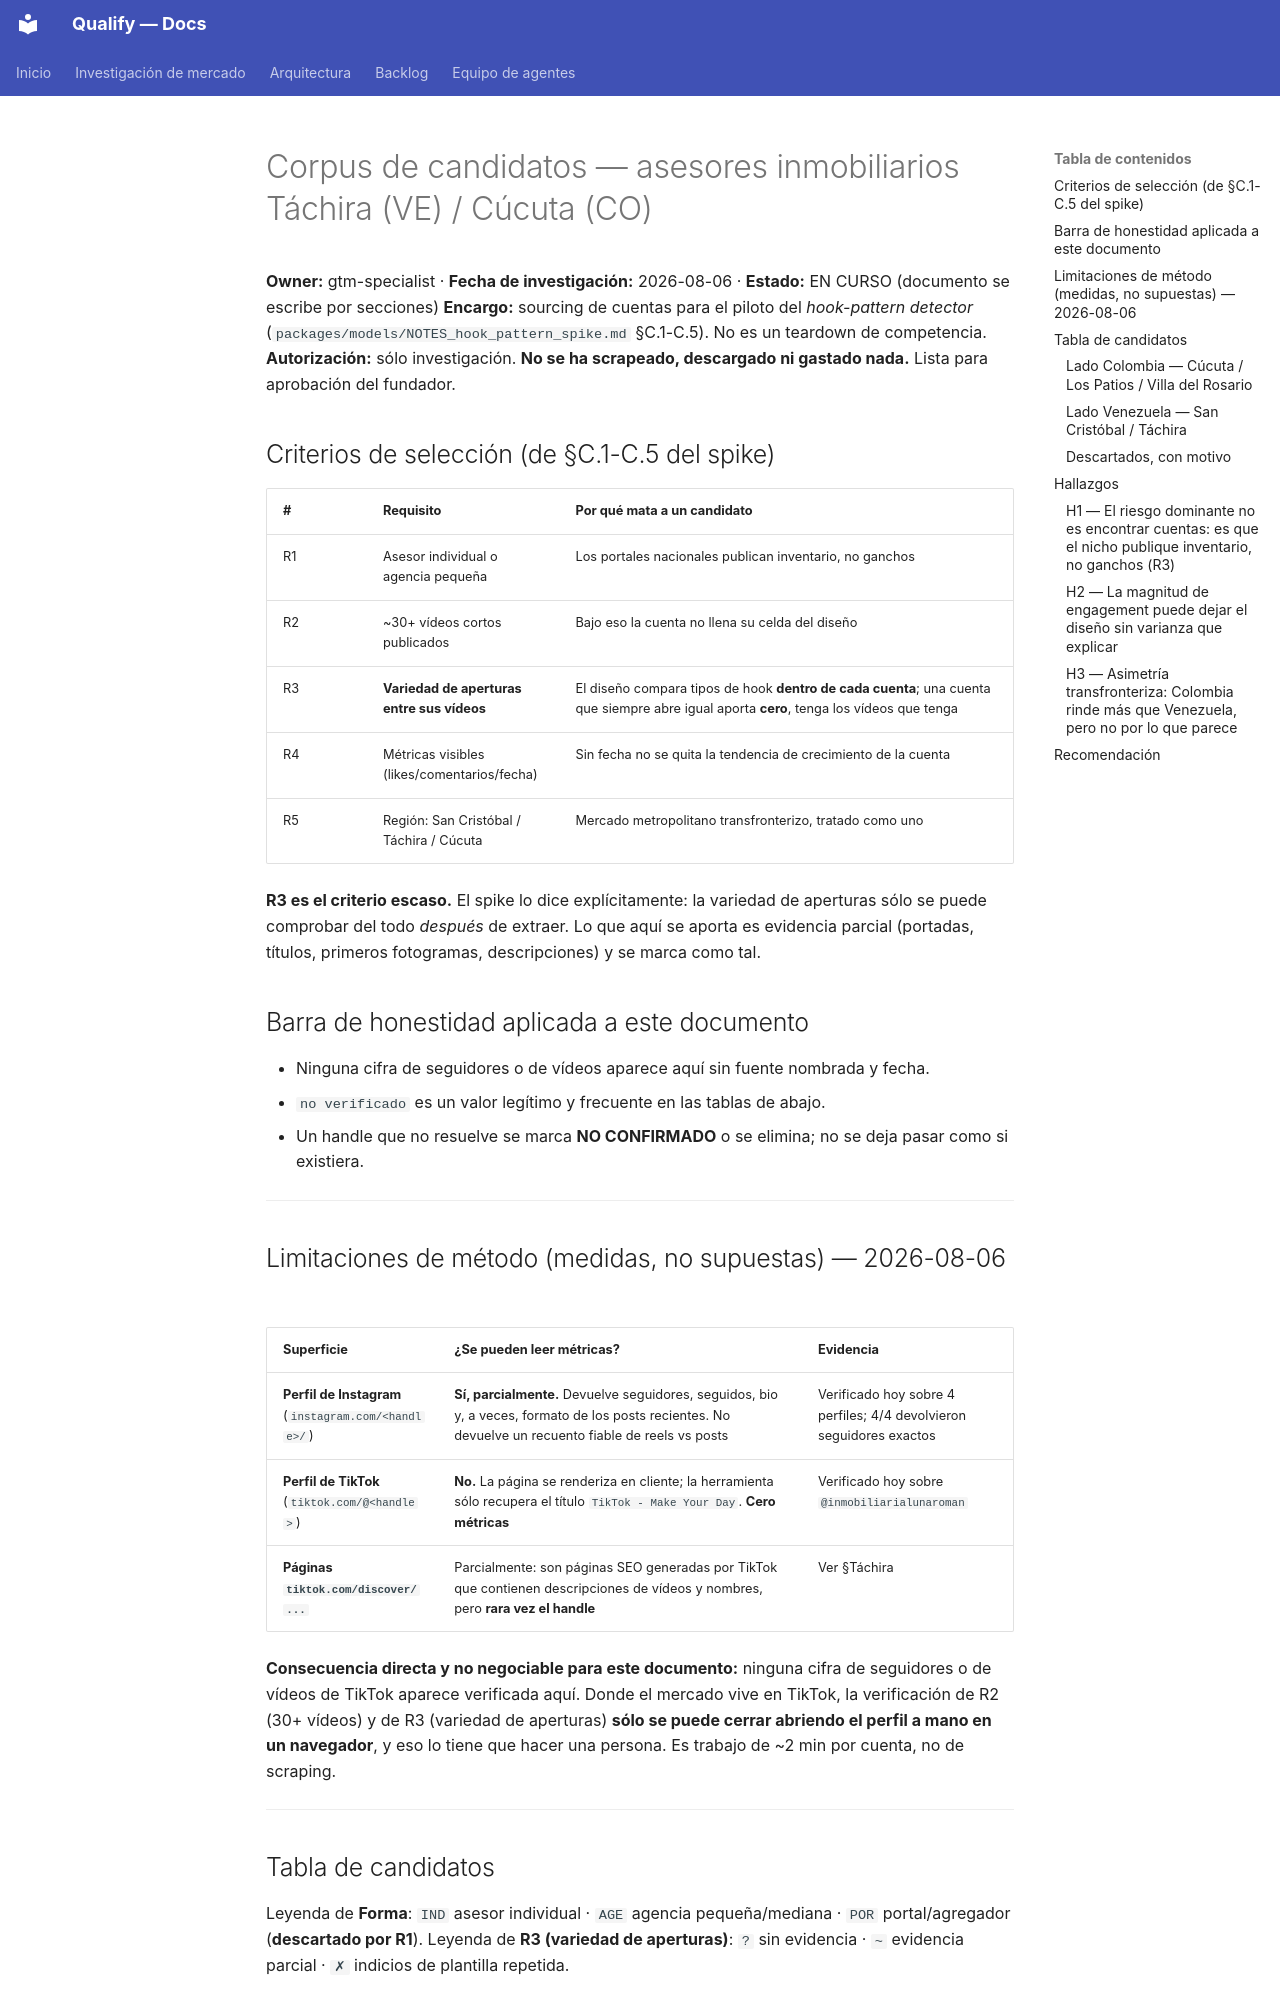

repository: AttitudeFactory/Qualify · page: corpus-candidatos-inmobiliario-tachira-cucuta/index.html · generator: mkdocs

# Corpus de candidatos — asesores inmobiliarios Táchira (VE) / Cúcuta (CO)

**Owner:** gtm-specialist · **Fecha de investigación:** 2026-08-06 · **Estado:** EN CURSO (documento se escribe por secciones)
**Encargo:** sourcing de cuentas para el piloto del *hook-pattern detector* (`packages/models/NOTES_hook_pattern_spike.md` §C.1-C.5). No es un teardown de competencia.
**Autorización:** sólo investigación. **No se ha scrapeado, descargado ni gastado nada.** Lista para aprobación del fundador.

## Criterios de selección (de §C.1-C.5 del spike)

| # | Requisito | Por qué mata a un candidato |
|---|---|---|
| R1 | Asesor individual o agencia pequeña | Los portales nacionales publican inventario, no ganchos |
| R2 | ~30+ vídeos cortos publicados | Bajo eso la cuenta no llena su celda del diseño |
| R3 | **Variedad de aperturas entre sus vídeos** | El diseño compara tipos de hook **dentro de cada cuenta**; una cuenta que siempre abre igual aporta **cero**, tenga los vídeos que tenga |
| R4 | Métricas visibles (likes/comentarios/fecha) | Sin fecha no se quita la tendencia de crecimiento de la cuenta |
| R5 | Región: San Cristóbal / Táchira / Cúcuta | Mercado metropolitano transfronterizo, tratado como uno |

**R3 es el criterio escaso.** El spike lo dice explícitamente: la variedad de aperturas sólo se puede comprobar del todo *después* de extraer. Lo que aquí se aporta es evidencia parcial (portadas, títulos, primeros fotogramas, descripciones) y se marca como tal.

## Barra de honestidad aplicada a este documento

- Ninguna cifra de seguidores o de vídeos aparece aquí sin fuente nombrada y fecha.
- `no verificado` es un valor legítimo y frecuente en las tablas de abajo.
- Un handle que no resuelve se marca **NO CONFIRMADO** o se elimina; no se deja pasar como si existiera.

---

## Limitaciones de método (medidas, no supuestas) — 2026-08-06

| Superficie | ¿Se pueden leer métricas? | Evidencia |
|---|---|---|
| **Perfil de Instagram** (`instagram.com/<handle>/`) | **Sí, parcialmente.** Devuelve seguidores, seguidos, bio y, a veces, formato de los posts recientes. No devuelve un recuento fiable de reels vs posts | Verificado hoy sobre 4 perfiles; 4/4 devolvieron seguidores exactos |
| **Perfil de TikTok** (`tiktok.com/@<handle>`) | **No.** La página se renderiza en cliente; la herramienta sólo recupera el título `TikTok - Make Your Day`. **Cero métricas** | Verificado hoy sobre `@inmobiliarialunaroman` |
| **Páginas `tiktok.com/discover/...`** | Parcialmente: son páginas SEO generadas por TikTok que contienen descripciones de vídeos y nombres, pero **rara vez el handle** | Ver §Táchira |

**Consecuencia directa y no negociable para este documento:** ninguna cifra de seguidores o de vídeos de TikTok aparece verificada aquí. Donde el mercado vive en TikTok, la verificación de R2 (30+ vídeos) y de R3 (variedad de aperturas) **sólo se puede cerrar abriendo el perfil a mano en un navegador**, y eso lo tiene que hacer una persona. Es trabajo de ~2 min por cuenta, no de scraping.

---

## Tabla de candidatos

Leyenda de **Forma**: `IND` asesor individual · `AGE` agencia pequeña/mediana · `POR` portal/agregador (**descartado por R1**).
Leyenda de **R3 (variedad de aperturas)**: `?` sin evidencia · `~` evidencia parcial · `✗` indicios de plantilla repetida.
